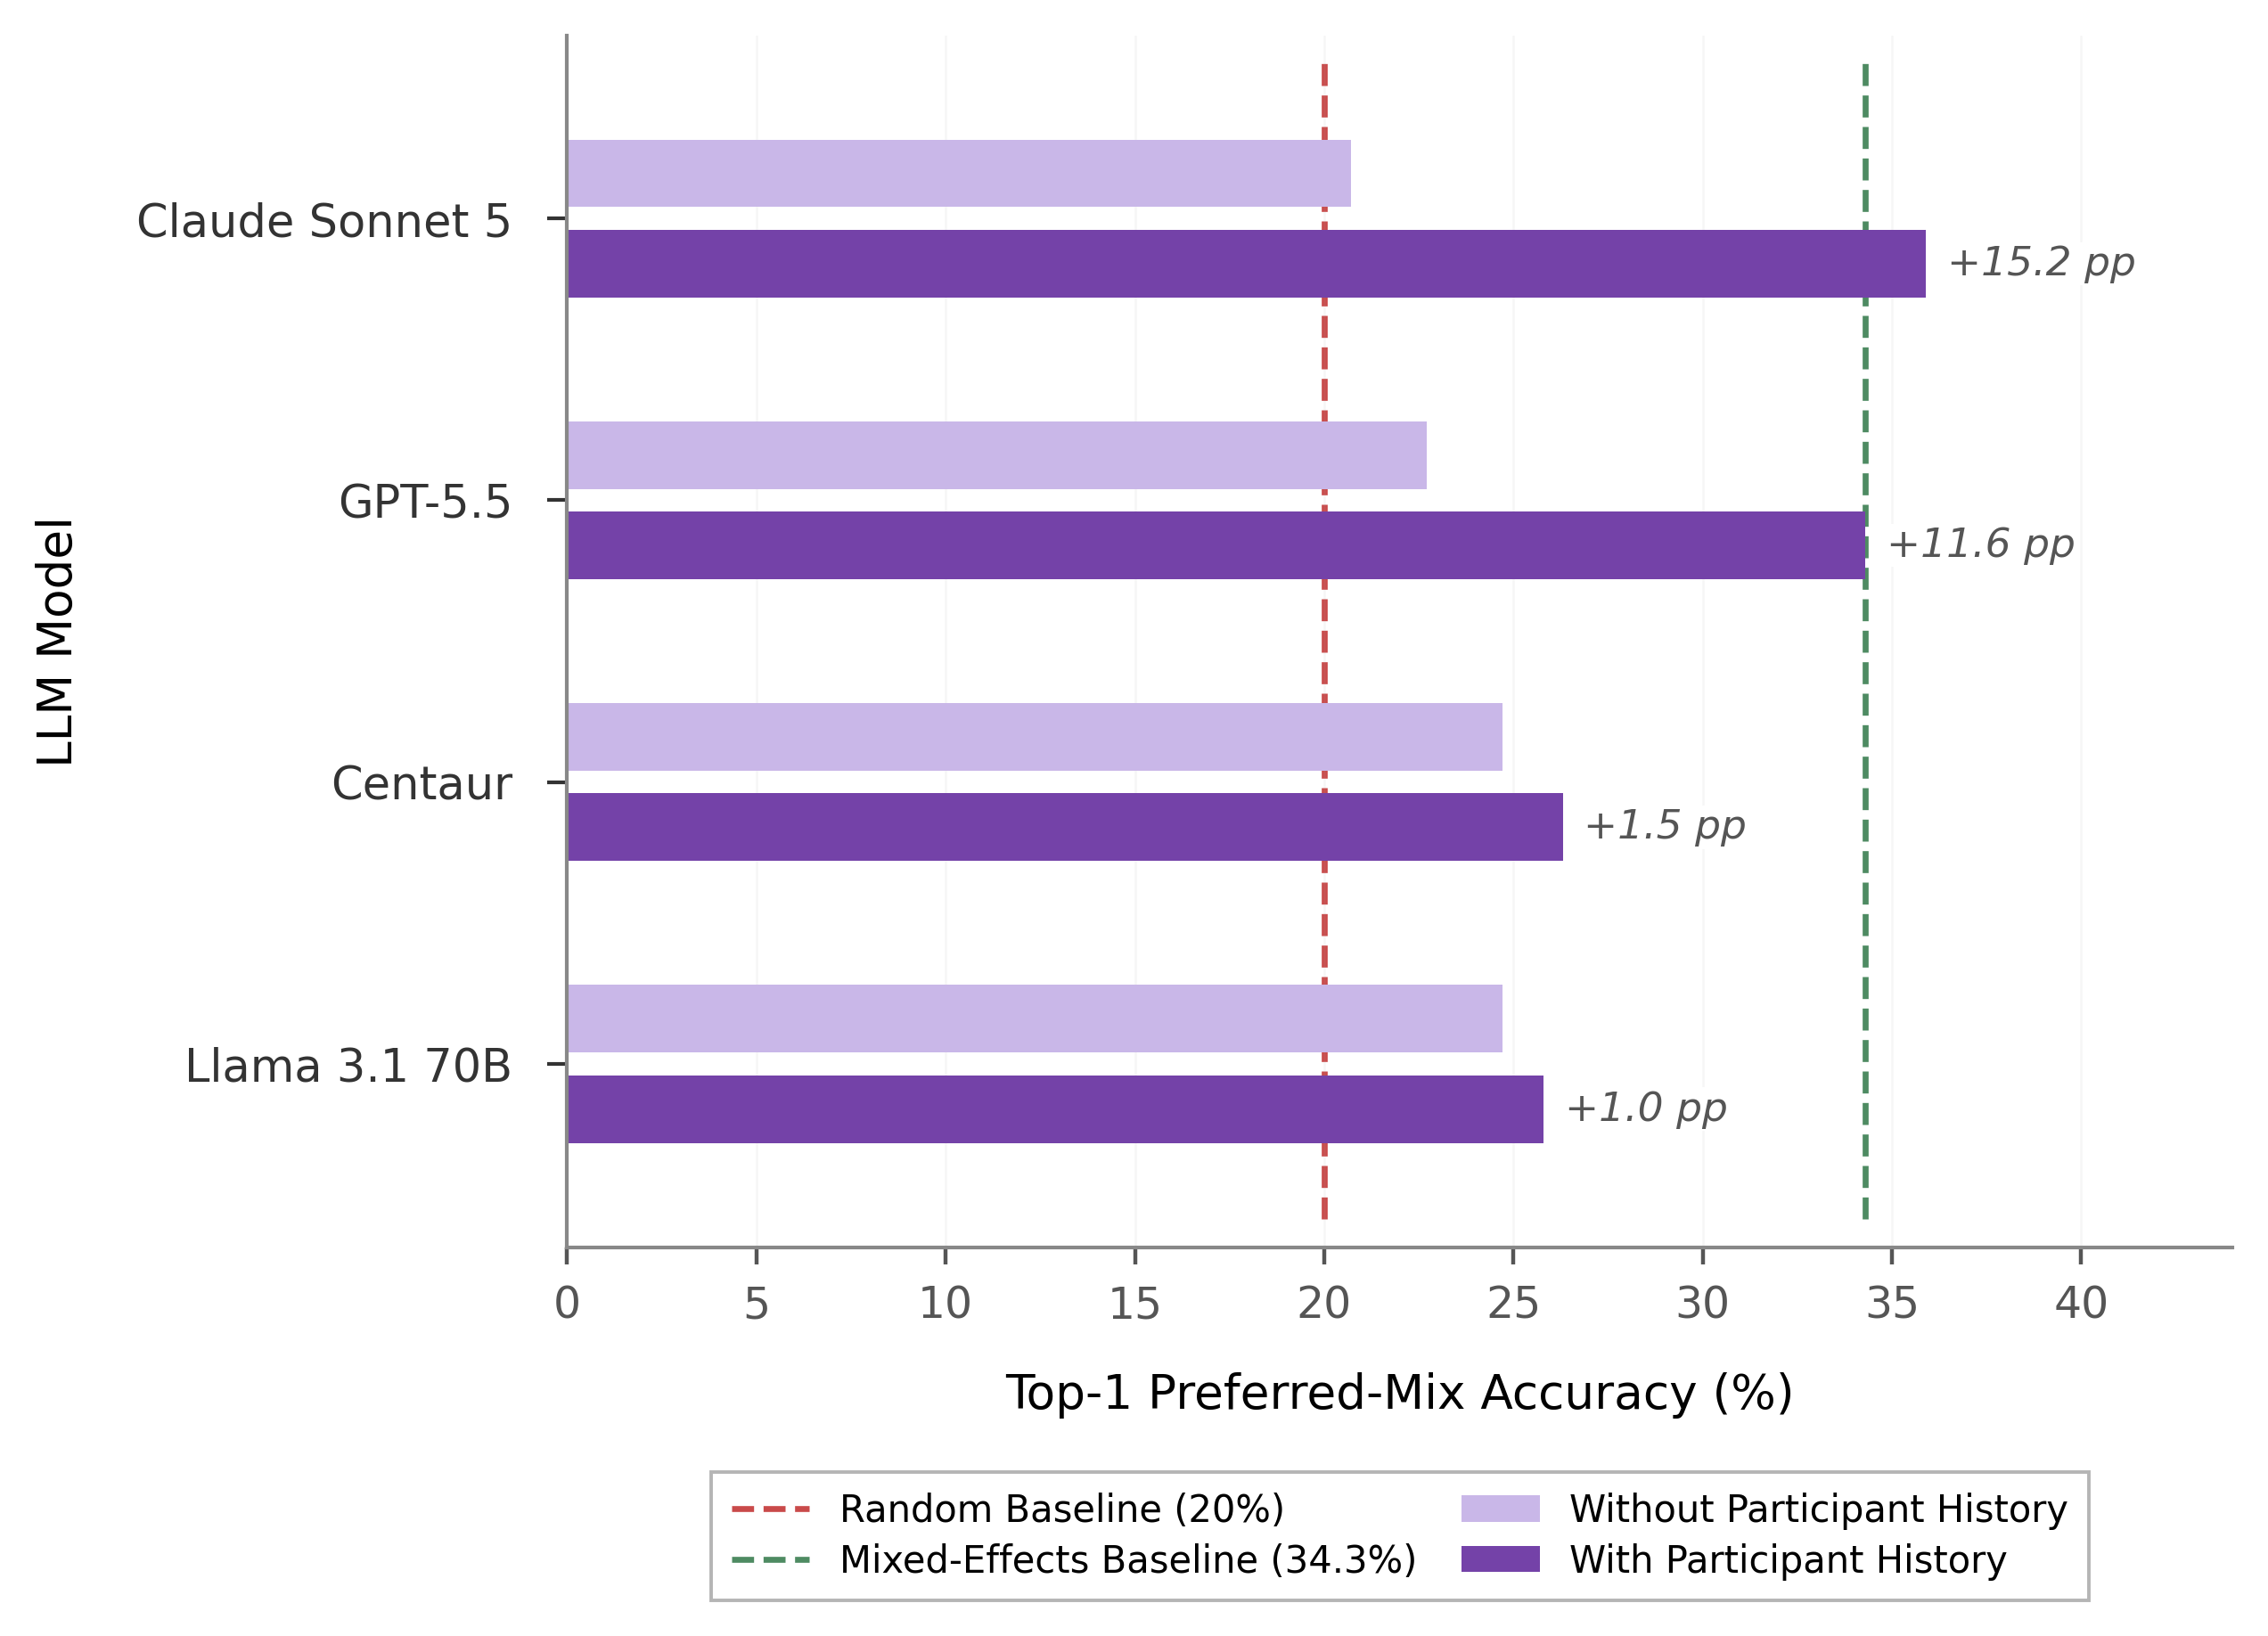

Data behind this chart, as committed beside it:
method_key, model_key, model_label, condition, paired_examples, llm_accuracy, mixed_effects_accuracy, delta_top1_llm_minus_mixed, delta_top1_ci_low, delta_top1_ci_high, llm_correct_mixed_wrong, llm_wrong_mixed_correct, mcnemar_exact_p, delta_spearman_mean, delta_spearman_ci_low, delta_spearman_ci_high, delta_mae_llm_minus_mixed, delta_mae_ci_low, delta_mae_ci_high
gpt__non_history, gpt, GPT-5.5, non_history, 198, 0.2273, 0.3434, -0.1162, -0.197, -0.0303, 19, 42, 0.004444, -0.368, -0.4966, -0.2418, 6.767, 4.61, 9.021
gpt__personalised_history, gpt, GPT-5.5, personalised_history, 198, 0.3434, 0.3434, 0.0, -0.09596, 0.09596, 34, 34, 1.0, -0.02206, -0.1063, 0.06737, -1.254, -3.985, 1.025
claude_sonnet__non_history, claude_sonnet, Claude Sonnet 5, non_history, 198, 0.2071, 0.3434, -0.1364, -0.2222, -0.05051, 20, 47, 0.001307, -0.4387, -0.5868, -0.2868, 6.901, 4.853, 8.913
claude_sonnet__personalised_history, claude_sonnet, Claude Sonnet 5, personalised_history, 198, 0.3586, 0.3434, 0.01515, -0.07576, 0.1111, 41, 38, 0.8221, -0.09913, -0.2023, 0.005082, 1.472, -0.796, 3.447
llama_3_1_70b_instruct__non_history, llama_3_1_70b_instruct, Llama 3.1 70B Instruct, non_history, 198, 0.2475, 0.3434, -0.09596, -0.1919, -0.005051, 23, 42, 0.02481, -0.3414, -0.4628, -0.2187, 7.43, 5.367, 9.627
llama_3_1_70b_instruct__personalised_his…, llama_3_1_70b_instruct, Llama 3.1 70B Instruct, personalised_history, 198, 0.2576, 0.3434, -0.08586, -0.2071, 0.03535, 33, 50, 0.07842, -0.3082, -0.4496, -0.1765, 6.561, 4.792, 8.368
centaur__non_history, centaur, Centaur, non_history, 198, 0.2475, 0.3434, -0.09596, -0.1818, -0.0101, 23, 42, 0.02481, -0.3452, -0.4632, -0.2234, , , 
centaur__personalised_history, centaur, Centaur, personalised_history, 198, 0.2626, 0.3434, -0.08081, -0.1616, 0.0, 28, 44, 0.07637, -0.3341, -0.4522, -0.2078, , , 
